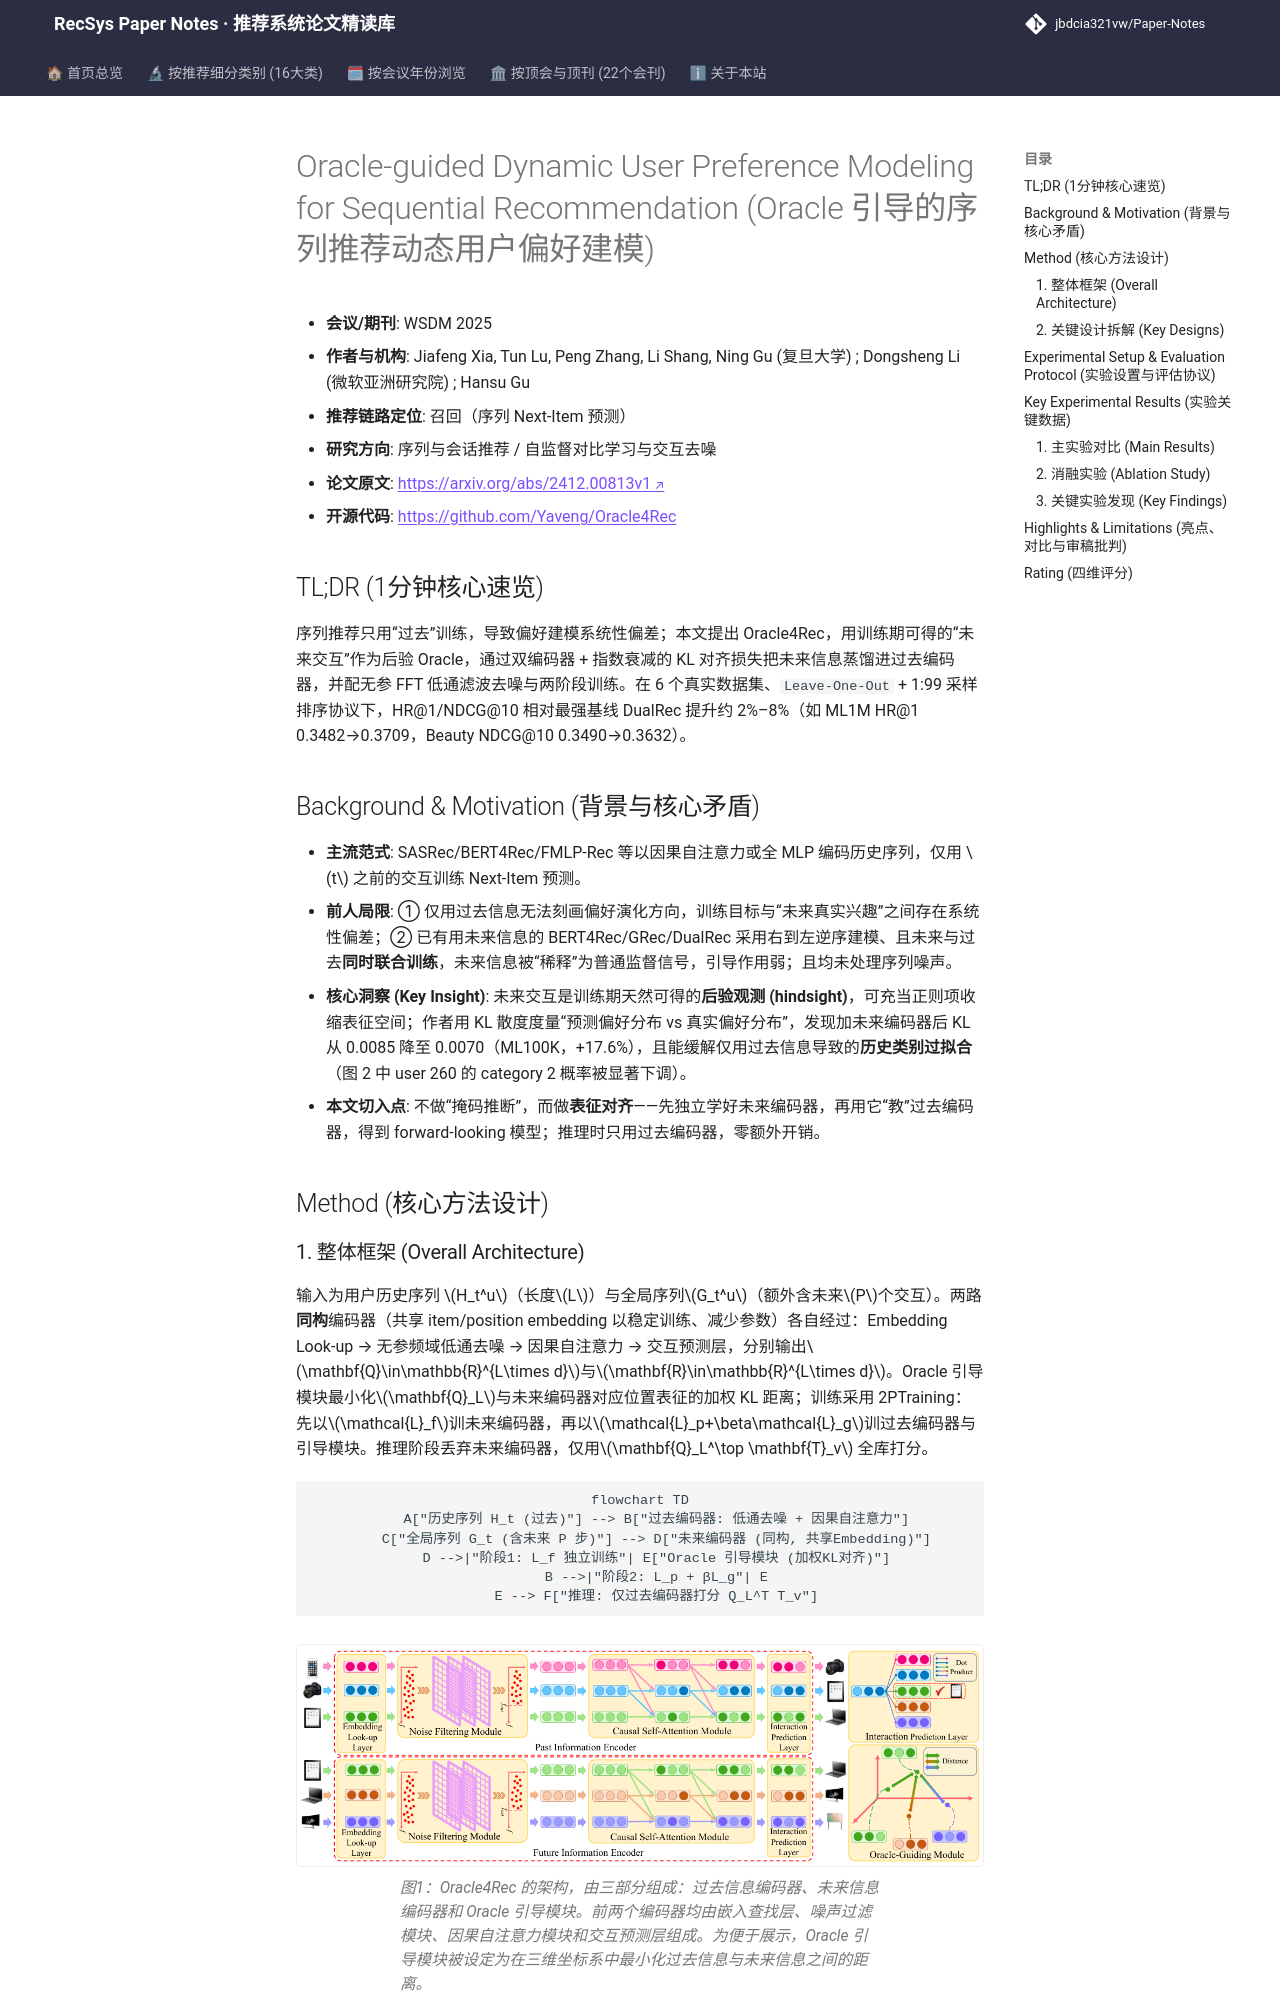

repository: jbdcia321vw/Paper-Notes · page: venues/WSDM/2025/sequential_rec/oracle_guided_dynamic_user_preference_modeling_for_sequential_recommendatio/index.html · generator: mkdocs

---
title: "[Paper Note] Oracle-guided Dynamic User Preference Modeling for Sequential Recommendation"
description: "[WSDM 2025][序列与会话推荐] 用未来交互作为后验“Oracle”引导过去编码器学习前瞻表征，配无参低通滤波去噪与两阶段训练，六数据集采样排序全面领先。"
tags:
  - WSDM 2025
  - 序列与会话推荐
  - 召回
  - Oracle 引导对齐
  - 频域低通去噪
  - 两阶段训练
date: 2026-11-14
venue: WSDM
year: 2025
paper_url: "https://arxiv.org/abs/2412.00813"
code_url: "https://github.com/Yaveng/Oracle4Rec"
categories:
  - sequential_rec
  - self_supervised_denoising
---

# Oracle-guided Dynamic User Preference Modeling for Sequential Recommendation (Oracle 引导的序列推荐动态用户偏好建模)

- **会议/期刊**: WSDM 2025
- **作者与机构**: Jiafeng Xia, Tun Lu, Peng Zhang, Li Shang, Ning Gu (复旦大学) ; Dongsheng Li (微软亚洲研究院) ; Hansu Gu
- **推荐链路定位**: 召回（序列 Next-Item 预测）
- **研究方向**: 序列与会话推荐 / 自监督对比学习与交互去噪
- **论文原文**: [https://arxiv.org/abs/2412.00813v1](https://arxiv.org/abs/2412.00813v1)
- **开源代码**: [https://github.com/Yaveng/Oracle4Rec](https://github.com/Yaveng/Oracle4Rec)

## TL;DR (1分钟核心速览)

序列推荐只用“过去”训练，导致偏好建模系统性偏差；本文提出 Oracle4Rec，用训练期可得的“未来交互”作为后验 Oracle，通过双编码器 + 指数衰减的 KL 对齐损失把未来信息蒸馏进过去编码器，并配无参 FFT 低通滤波去噪与两阶段训练。在 6 个真实数据集、`Leave-One-Out` + 1:99 采样排序协议下，HR@1/NDCG@10 相对最强基线 DualRec 提升约 2%–8%（如 ML1M HR@1 0.3482→0.3709，Beauty NDCG@10 0.3490→0.3632）。

## Background & Motivation (背景与核心矛盾)

- **主流范式**: SASRec/BERT4Rec/FMLP-Rec 等以因果自注意力或全 MLP 编码历史序列，仅用 $t$ 之前的交互训练 Next-Item 预测。
- **前人局限**: ① 仅用过去信息无法刻画偏好演化方向，训练目标与“未来真实兴趣”之间存在系统性偏差；② 已有用未来信息的 BERT4Rec/GRec/DualRec 采用右到左逆序建模、且未来与过去**同时联合训练**，未来信息被“稀释”为普通监督信号，引导作用弱；且均未处理序列噪声。
- **核心洞察 (Key Insight)**: 未来交互是训练期天然可得的**后验观测 (hindsight)**，可充当正则项收缩表征空间；作者用 KL 散度度量“预测偏好分布 vs 真实偏好分布”，发现加未来编码器后 KL 从 0.0085 降至 0.0070（ML100K，+17.6%），且能缓解仅用过去信息导致的**历史类别过拟合**（图 2 中 user 260 的 category 2 概率被显著下调）。
- **本文切入点**: 不做“掩码推断”，而做**表征对齐**——先独立学好未来编码器，再用它“教”过去编码器，得到 forward-looking 模型；推理时只用过去编码器，零额外开销。

## Method (核心方法设计)
